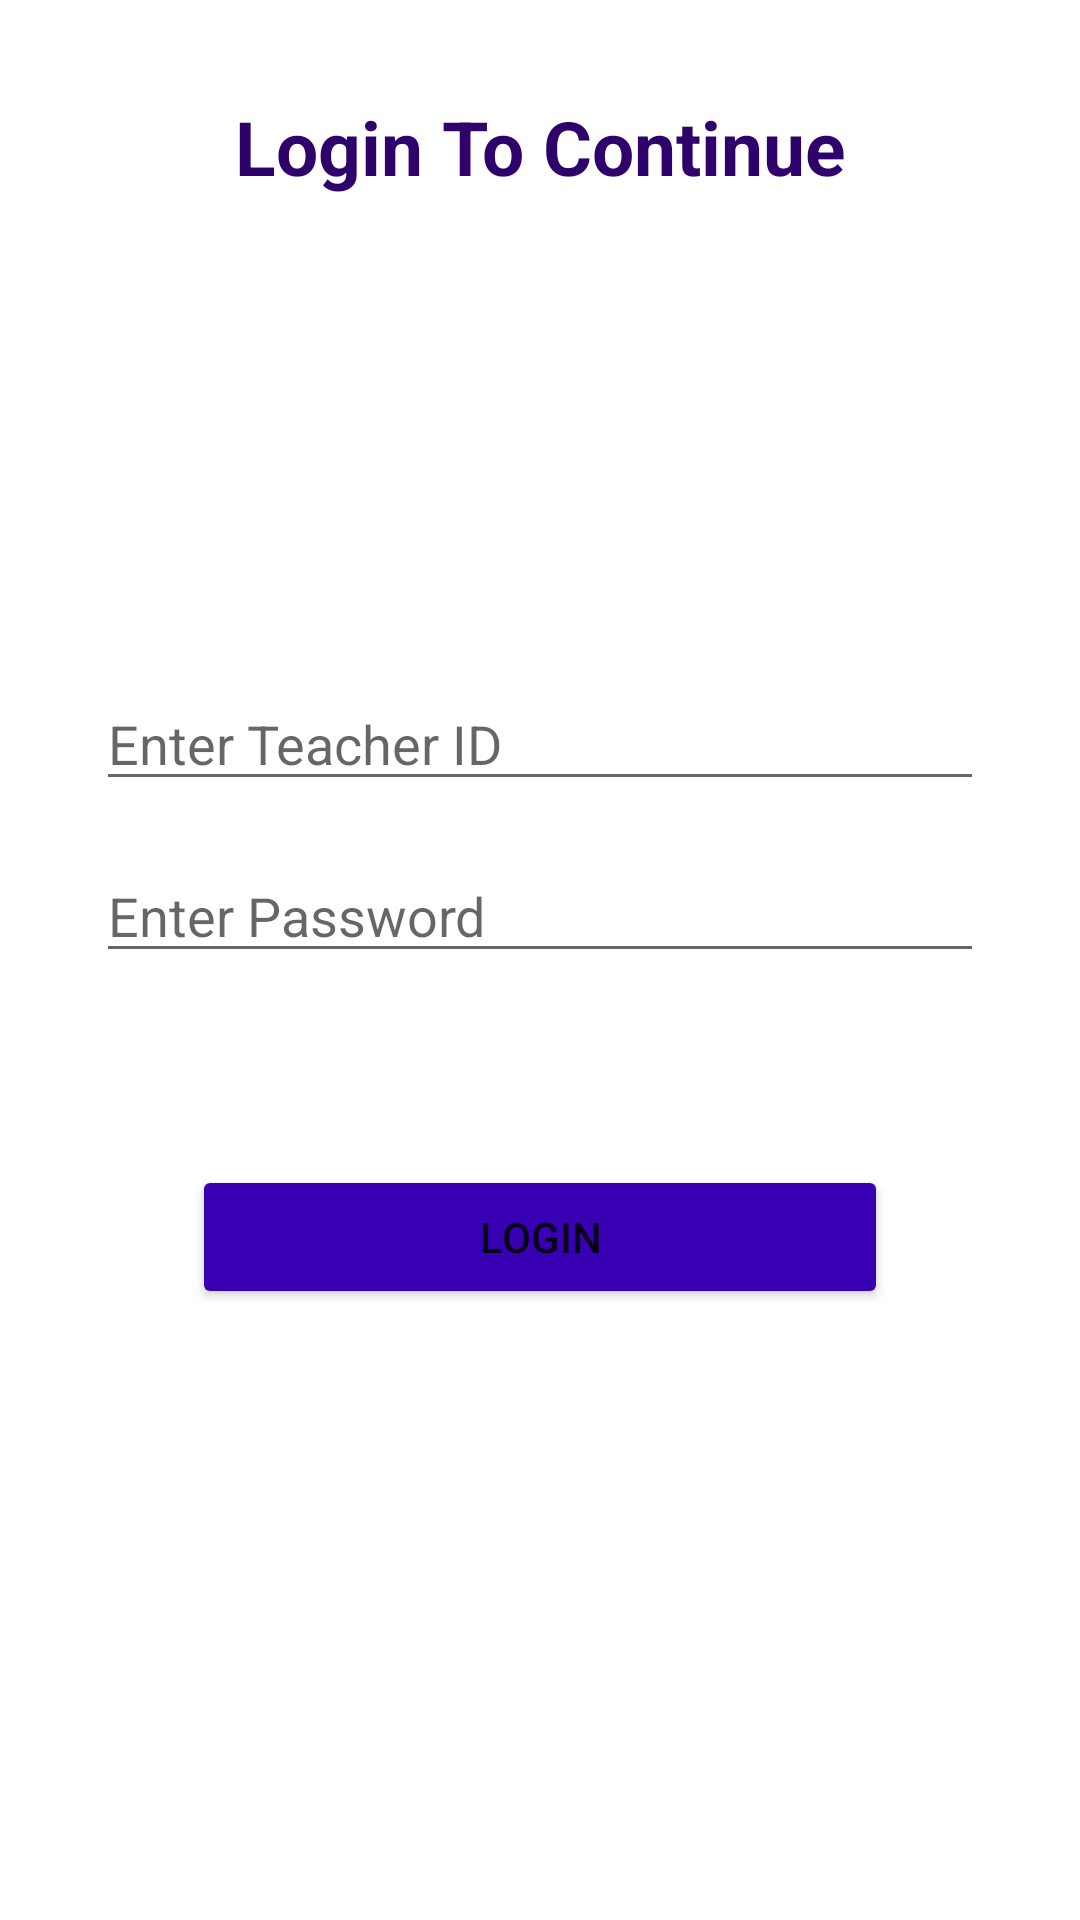

Write the Android layout XML for this screen, with the resource values it uses.
<!-- AndroidManifest.xml: application theme Theme.TeacherApp -->
<!-- res/layout/activity_login.xml -->
<?xml version="1.0" encoding="utf-8"?>
<RelativeLayout xmlns:android="http://schemas.android.com/apk/res/android"
    xmlns:tools="http://schemas.android.com/tools"
    android:layout_width="match_parent"
    android:layout_height="match_parent"
    tools:context=".Login">

    <TextView
        android:id="@+id/txt_login"
        android:layout_width="match_parent"
        android:layout_height="wrap_content"
        android:layout_alignParentStart="true"
        android:layout_margin="32dp"
        android:text="Login To Continue"
        android:textAlignment="center"
        android:textColor="#2E026A"
        android:textSize="25sp"
        android:textStyle="bold"
        tools:ignore="HardcodedText" />

    <EditText
        android:id="@+id/txt_uid"
        android:layout_width="match_parent"
        android:layout_height="wrap_content"
        android:layout_below="@+id/txt_login"
        android:inputType="number"
        android:maxLength="10"
        android:layout_marginTop="128dp"
        android:layout_marginLeft="32dp"
        android:layout_marginRight="32dp"
        android:hint="Enter Teacher ID"
        android:autofillHints="Enter Teacher ID"
        tools:ignore="HardcodedText" />

    <EditText
        android:id="@+id/txt_pwd"
        android:layout_width="match_parent"
        android:layout_height="wrap_content"
        android:layout_below="@+id/txt_uid"
        android:inputType="textPassword"
        android:layout_marginTop="16dp"
        android:layout_marginLeft="32dp"
        android:layout_marginRight="32dp"
        android:hint="Enter Password"
        android:autofillHints="Enter Password"
        tools:ignore="HardcodedText" />

    <Button
        android:id="@+id/btn_login"
        android:layout_width="match_parent"
        android:layout_height="wrap_content"
        android:layout_alignParentStart="true"
        android:layout_below="@+id/txt_pwd"
        android:layout_marginHorizontal="64dp"
        android:layout_marginTop="64dp"
        android:backgroundTint="@color/purple_700"
        android:text="LOGIN"
        android:onClick="checkCredentials"
        tools:ignore="HardcodedText" />

</RelativeLayout>
<!-- resources referenced by this layout -->
<resources>
  <style name="Theme.TeacherApp" parent="Theme.MaterialComponents.DayNight.DarkActionBar">
          
          <item name="colorPrimary">@color/purple_500</item>
          <item name="colorPrimaryVariant">@color/purple_700</item>
          <item name="colorOnPrimary">@color/white</item>
          
          <item name="colorSecondary">@color/teal_200</item>
          <item name="colorSecondaryVariant">@color/teal_700</item>
          <item name="colorOnSecondary">@color/black</item>
          
          <item name="android:statusBarColor" tools:targetApi="l">?attr/colorPrimaryVariant</item>
          
      </style>
  <!-- not gathered from this repository: default colours our renderer supplied (Android Studio template values) -->
  <color name="purple_500">#FF6200EE</color>
  <color name="purple_700">#FF3700B3</color>
  <color name="teal_200">#FF03DAC5</color>
  <color name="teal_700">#FF018786</color>
  <color name="black">#FF000000</color>
  <color name="white">#FFFFFFFF</color>
</resources>
